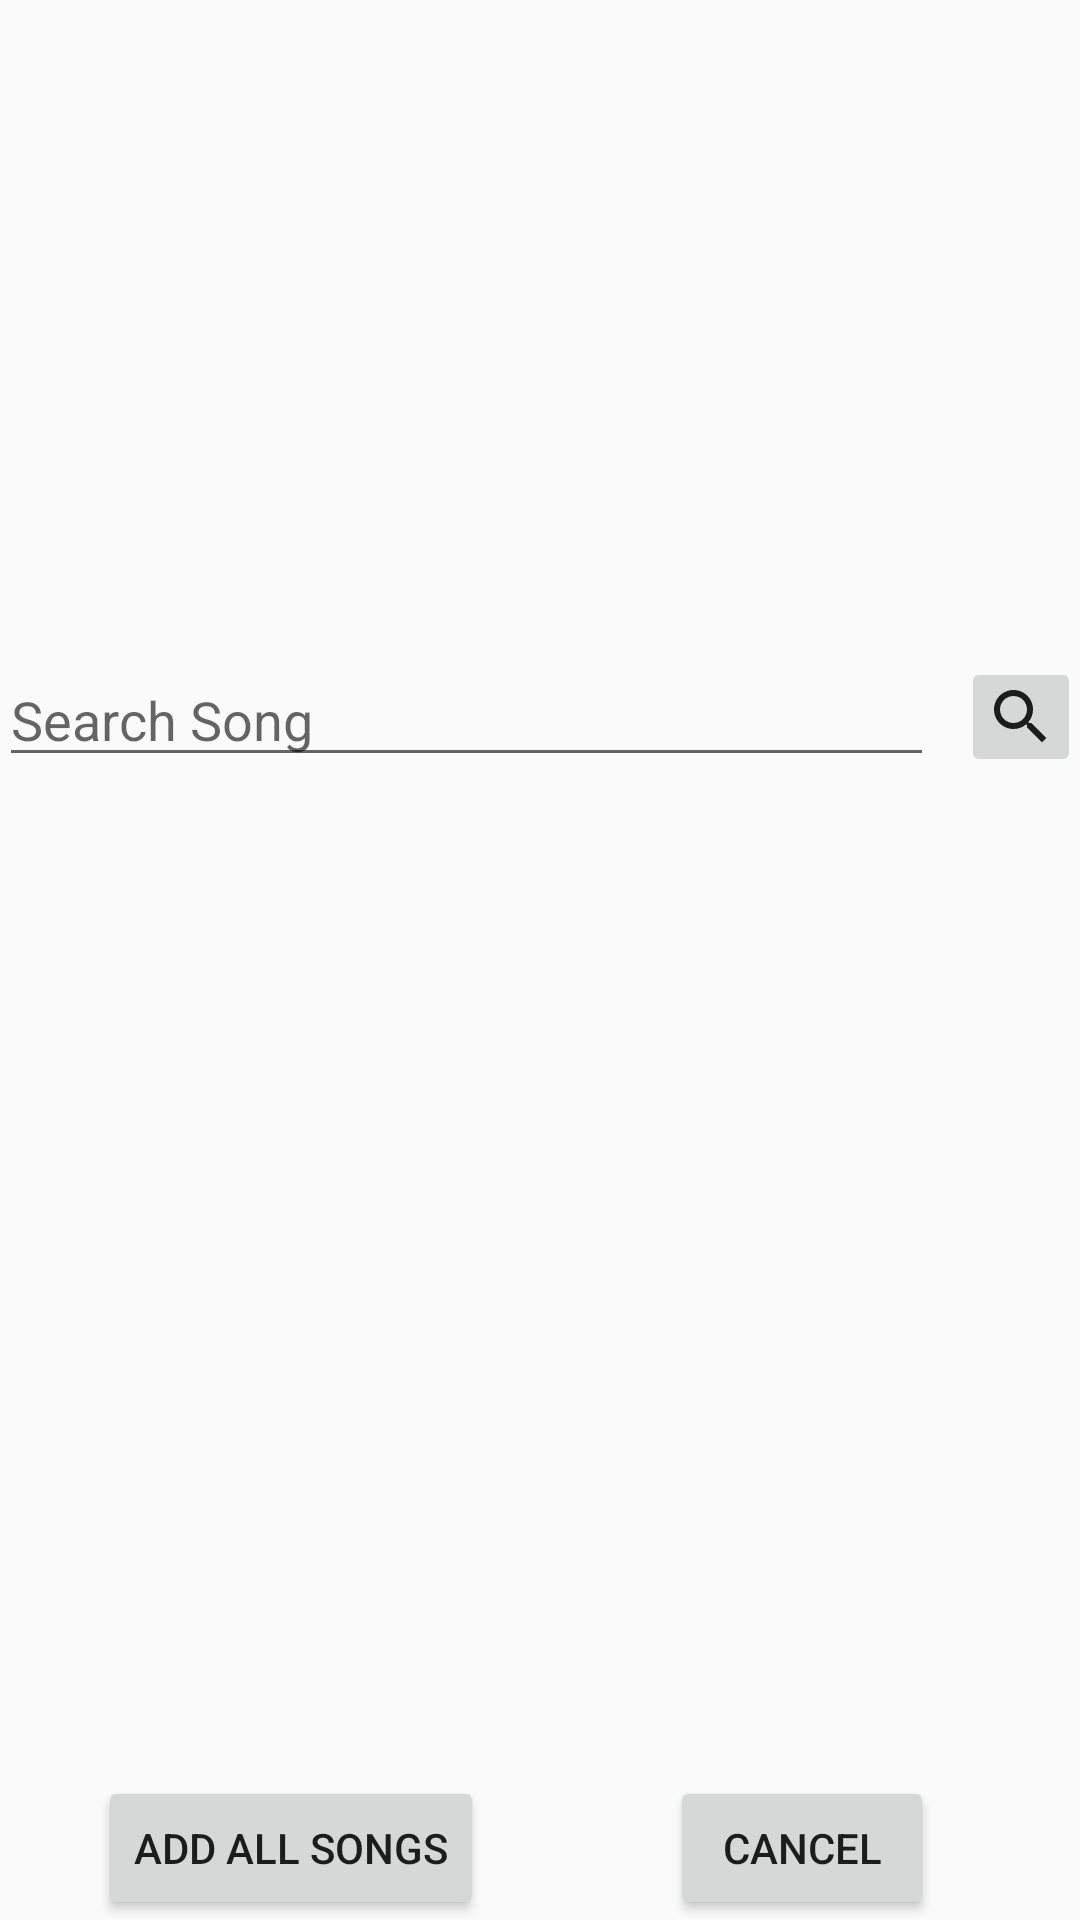

Produce the Android XML layout that renders to this screen, including the resource entries it uses.
<!-- AndroidManifest.xml: application theme AppTheme -->
<!-- res/layout/activity_add_songs.xml -->
<?xml version="1.0" encoding="utf-8"?>
<RelativeLayout xmlns:android="http://schemas.android.com/apk/res/android"
    xmlns:tools="http://schemas.android.com/tools"
    android:id="@+id/rlAddSongs"
    android:layout_width="match_parent"
    android:layout_height="match_parent"
    android:paddingBottom="@dimen/activity_vertical_margin"
    android:paddingLeft="@dimen/activity_horizontal_margin"
    android:paddingRight="@dimen/activity_horizontal_margin"
    android:paddingTop="@dimen/activity_vertical_margin"
    tools:context="com.syntones.syntones_mobile.AddSongsActivity">

    <Button
        android:text="Cancel"
        android:layout_width="wrap_content"
        android:layout_height="wrap_content"
        android:layout_marginRight="49dp"
        android:layout_marginEnd="49dp"
        android:id="@+id/btnCancelAddSongs"
        android:layout_alignParentBottom="true"
        android:layout_alignParentRight="true"
        android:layout_alignParentEnd="true" />

    <Button
        android:text="Add All Songs"
        android:layout_width="wrap_content"
        android:layout_height="wrap_content"
        android:id="@+id/btnAddAllSongs"
        android:layout_alignParentBottom="true"
        android:layout_alignParentLeft="true"
        android:layout_alignParentStart="true"
        android:layout_marginLeft="33dp"
        android:layout_marginStart="33dp" />

    <ListView
        android:layout_width="match_parent"
        android:layout_height="300dp"
        android:id="@+id/lvListOfSongs"
        android:layout_above="@+id/btnCancelAddSongs"
        android:layout_alignParentLeft="true"
        android:layout_alignParentStart="true"
        android:layout_marginBottom="15dp" />

    <EditText
        android:layout_width="wrap_content"
        android:layout_height="wrap_content"
        android:inputType="textPersonName"
        android:ems="10"
        android:layout_above="@+id/lvListOfSongs"
        android:layout_alignParentLeft="true"
        android:layout_alignParentStart="true"
        android:layout_marginBottom="18dp"
        android:id="@+id/etSearchSong"
        android:hint="Search Song"
        android:layout_alignRight="@+id/btnCancelAddSongs"
        android:layout_alignEnd="@+id/btnCancelAddSongs" />

    <ImageButton
        android:layout_width="40dp"
        android:layout_height="40dp"
        android:id="@+id/ibSearchSong"
        android:src="@drawable/ic_search_black_24dp"
        android:onClick="searchBtn"
        android:layout_alignBottom="@+id/etSearchSong"
        android:layout_alignParentRight="true"
        android:layout_alignParentEnd="true" />

    <TextView
        android:text="Searching . . ."
        android:layout_width="wrap_content"
        android:layout_height="wrap_content"
        android:textSize="20sp"
        android:id="@+id/tvSearching"
        android:textColor="#c0392b"
        android:visibility="invisible"
        android:layout_below="@+id/ibSearchSong"
        android:layout_alignLeft="@+id/btnAddAllSongs"
        android:layout_alignStart="@+id/btnAddAllSongs"
        android:layout_marginLeft="73dp"
        android:layout_marginStart="73dp"
        android:layout_marginTop="50dp" />
</RelativeLayout>
<!-- resources referenced by this layout -->
<resources>
  <!-- drawable ic_search_black_24dp (drawable) -->
  <vector xmlns:android="http://schemas.android.com/apk/res/android"
      android:width="24dp"
      android:height="24dp"
      android:tint="@color/colorPrimary"
      android:viewportHeight="24.0"
      android:viewportWidth="24.0">
      <path
          android:fillColor="#FF000000"
          android:pathData="M15.5,14h-0.79l-0.28,-0.27C15.41,12.59 16,11.11 16,9.5 16,5.91 13.09,3 9.5,3S3,5.91 3,9.5 5.91,16 9.5,16c1.61,0 3.09,-0.59 4.23,-1.57l0.27,0.28v0.79l5,4.99L20.49,19l-4.99,-5zM9.5,14C7.01,14 5,11.99 5,9.5S7.01,5 9.5,5 14,7.01 14,9.5 11.99,14 9.5,14z" />
  </vector>
  <style name="AppTheme" parent="Theme.AppCompat.Light.DarkActionBar">
          
          <item name="colorPrimary">@color/colorPrimary</item>
          <item name="colorPrimaryDark">@color/colorPrimaryDark</item>
          <item name="colorAccent">@color/colorAccent</item>
      </style>
  <color name="colorPrimary">#1c1c1c</color>
  <color name="colorPrimaryDark">#262626</color>
  <color name="colorAccent">#6ACA6B</color>
</resources>
